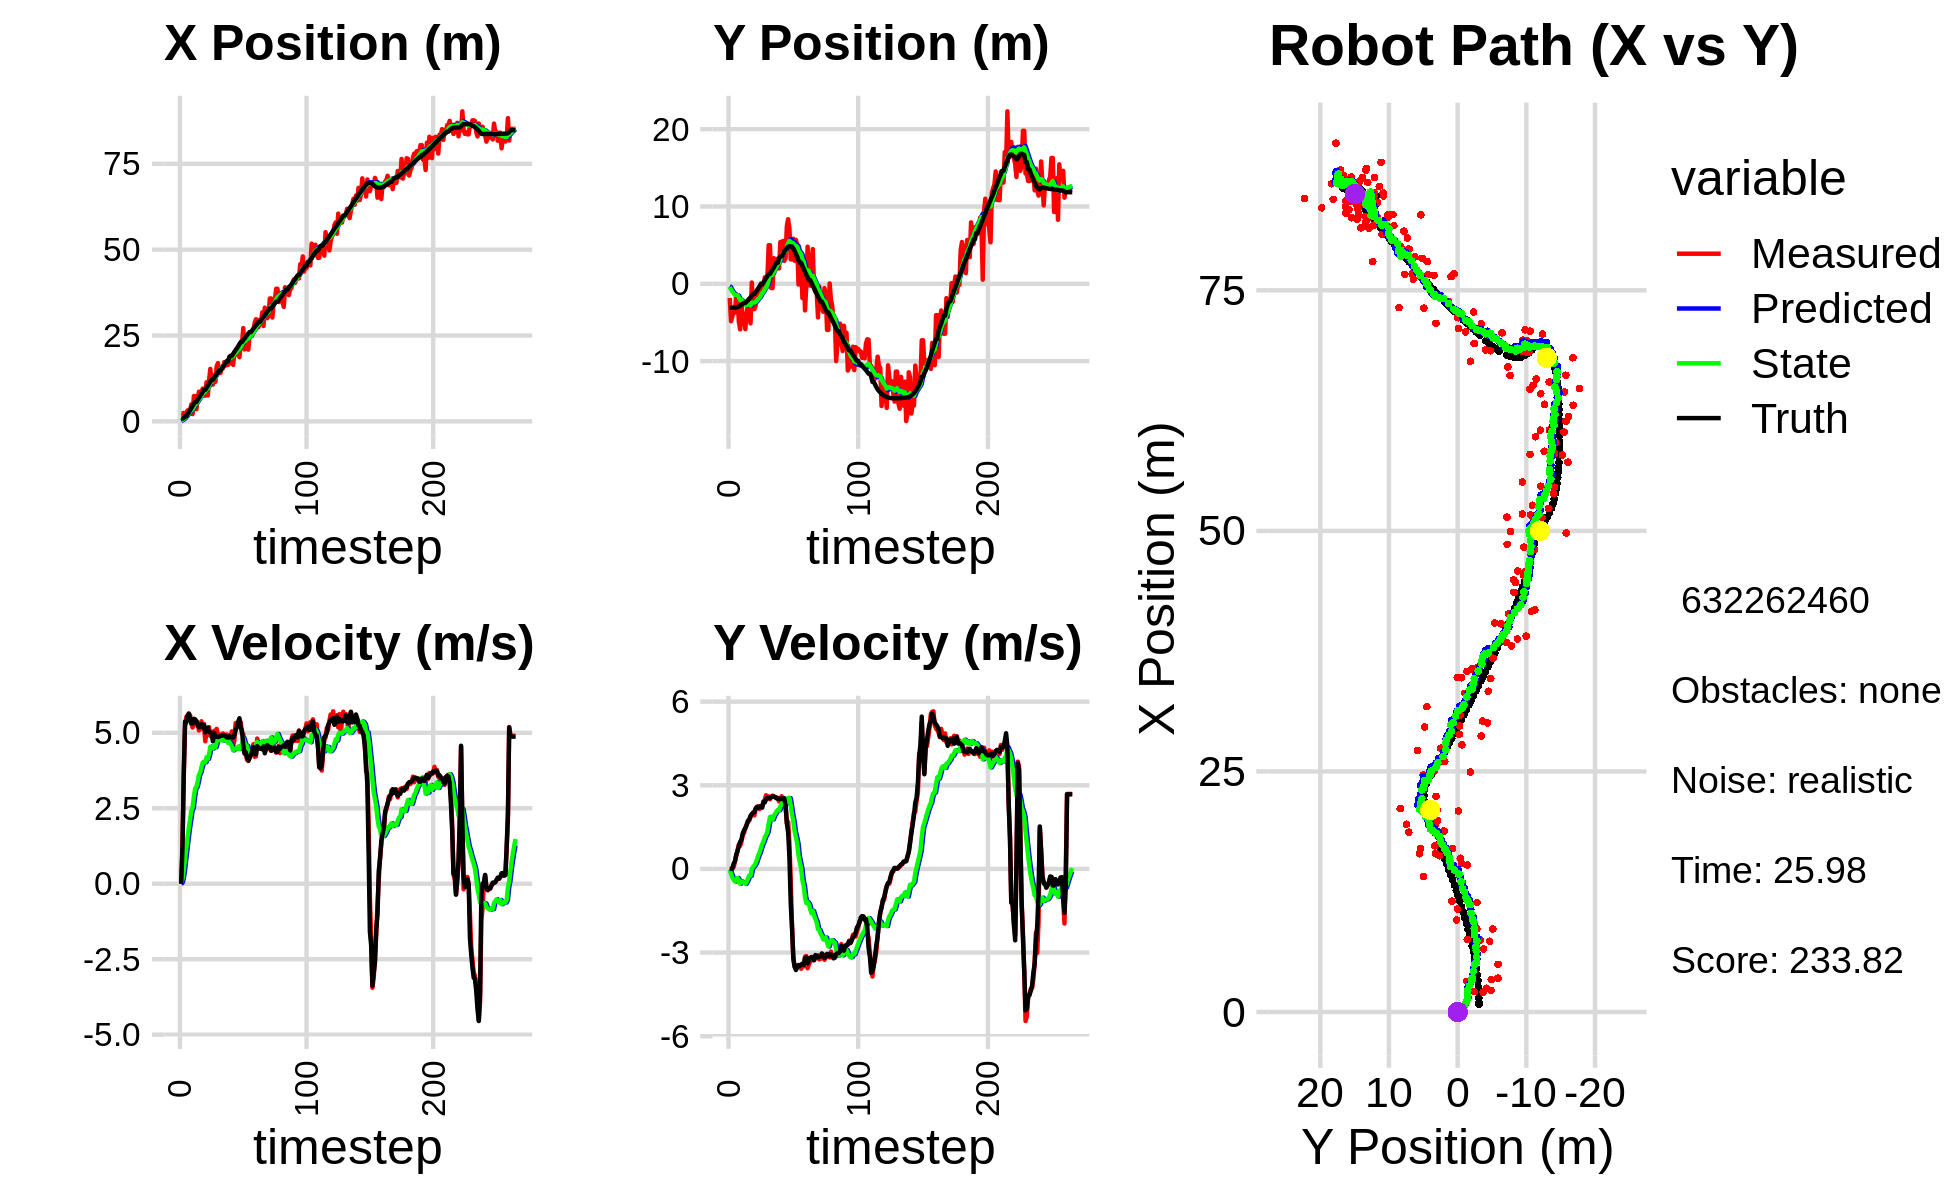

Source data for this figure (header and first rows):
1.455118596854041213e+00, -4.536169886258483608e+00, 0.000000000000000000e+00, 0.000000000000000000e+00, 0.000000000000000000e+00, 0.000000000000000000e+00, 0.000000000000000000e+00, 0.000000000000000000e+00, 1.043617146164067810e-01, -3.019767332502140134e-01, 0.000000000000000000e+00, 0.000000000000000000e+00, 8.079133032977129369e-01, -3.095348834125592585e+00, 0.000000000000000000e+00, 0.000000000000000000e+00, 0.000000000000000000e+00, -4.774437693413347006e-04
2.314890265266745129e+00, -1.837492942075535263e+00, 0.000000000000000000e+00, 0.000000000000000000e+00, 1.043617146164067810e-01, -3.019767332502140134e-01, 0.000000000000000000e+00, 0.000000000000000000e+00, 2.637430106020659526e-01, -4.076155145694737580e-01, 2.721279570997077457e-02, -3.722901447347328613e-02, 8.079133032977129369e-01, -3.095348834125592585e+00, 0.000000000000000000e+00, 0.000000000000000000e+00, 0.000000000000000000e+00, -2.065737498924136162e-04
2.260444044757510262e+00, -4.840521761912398802e+00, 1.200000022080086381e+00, 2.478885079580877377e-04, 2.664642901730630564e-01, -4.113384160168210846e-01, 2.721279570997077457e-02, -3.722901447347328613e-02, 4.414270899352428223e-01, -7.348264920850595683e-01, 1.484389002861625229e-01, -1.869694386112764339e-01, 8.112053871228702695e-01, -3.095348784952633991e+00, 1.199999999999999956e+00, 0.000000000000000000e+00, 1.200000047683715820e+00, -2.065737498924136162e-04
2.475082755419098834e+00, -4.173407951916939140e+00, 3.593999084137651234e+00, 2.703673223351274729e-03, 4.562709799638590691e-01, -7.535234359461872033e-01, 1.484389002861625229e-01, -1.869694386112764339e-01, 7.164469755555226138e-01, -1.010687069036429575e+00, 4.389374078563162973e-01, -3.069889780649651678e-01, 9.989533428334125276e-01, -3.095100442101625493e+00, 3.600000000000000089e+00, 2.299999999999999961e-02, 3.599999904632568359e+00, -7.522741798311471939e-04
2.078034281707522357e+00, -3.715098800134000623e+00, 5.190554546761630306e+00, 6.800249021483480150e-02, 7.603407163411541880e-01, -1.041385966842926170e+00, 4.389374078563162973e-01, -3.069889780649651678e-01, 1.036336489454320553e+00, -1.240767702161599040e+00, 8.053722965096099529e-01, -3.914461535248796031e-01, 1.474649906413292300e+00, -3.088648858065312197e+00, 5.371999999999999886e+00, 1.849999999999999978e-01, 5.375999927520751953e+00, -1.310044992715120316e-02
2.078034281707522357e+00, -3.715098800134000623e+00, 5.522132190545903541e+00, 2.546344841676724258e-01, 1.116873719105281548e+00, -1.279912317514086961e+00, 8.053722965096099529e-01, -3.914461535248796031e-01, 1.385709523212682814e+00, -1.452852836544325177e+00, 1.159831243274727308e+00, -4.513203606477678154e-01, 1.474649906413292300e+00, -3.088648858065312197e+00, 5.341000000000000192e+00, 2.770000000000000240e-01, 5.348999977111816406e+00, -4.607898369431495667e-02
3.186733126328799681e+00, -1.329406229522370975e+00, 5.491279124461117433e+00, 4.658071501457374253e-01, 1.501692647540155523e+00, -1.497984872609102069e+00, 1.159831243274727308e+00, -4.513203606477678154e-01, 1.836296470802239345e+00, -1.437173626984391550e+00, 1.519874061038869462e+00, -3.743768001904550502e-01, 2.089239597294262563e+00, -3.062125411961258425e+00, 5.580000000000000071e+00, 5.110000000000000098e-01, 5.604000091552734375e+00, -8.462412655353546143e-02
3.199744582254341108e+00, -1.966992706664274726e+00, 5.642790862122367912e+00, 6.748342637854441994e-01, 1.988283876906126402e+00, -1.474611307003437011e+00, 1.519874061038869462e+00, -3.743768001904550502e-01, 2.282574019379645769e+00, -1.465052364112286343e+00, 1.844030554399151534e+00, -3.242843837245994454e-01, 2.614241123546972911e+00, -3.021178812463130914e+00, 5.628000000000000114e+00, 6.350000000000000089e-01, 5.664000034332275391e+00, -1.190269812941551208e-01
3.367248796065044125e+00, -4.897369445600268989e+00, 5.579520224611229651e+00, 8.703799231238444900e-01, 2.466977074819560745e+00, -1.497480802484746354e+00, 1.844030554399151534e+00, -3.242843837245994454e-01, 2.721758630877978202e+00, -1.741122969419916178e+00, 2.125875738259257464e+00, -4.084524233857468323e-01, 3.258875369988300630e+00, -2.946460665007918589e+00, 5.482000000000000206e+00, 8.239999999999999547e-01, 5.543000221252441406e+00, -1.547482758760452271e-01
4.961567520815490795e+00, -5.894596607422431411e+00, 5.300889958828387094e+00, 8.269148616939534513e-01, 2.934346204703904171e+00, -1.781968211758490961e+00, 2.125875738259257464e+00, -4.084524233857468323e-01, 3.274370087581828237e+00, -2.091338541898347003e+00, 2.422354776991011427e+00, -5.278938743746144358e-01, 3.890879153947849112e+00, -2.849888831923440780e+00, 5.320000000000000284e+00, 9.679999999999999716e-01, 5.407999992370605469e+00, -1.547482758760452271e-01
2.121772050936789888e+00, -2.415556863751636030e+00, 5.174928854814777601e+00, 9.697086890910888712e-01, 3.516605565280929380e+00, -2.144127929335808425e+00, 2.422354776991011427e+00, -5.278938743746144358e-01, 3.511454476926614277e+00, -2.094910460993174794e+00, 2.526560909635485075e+00, -4.502850763002059775e-01, 4.501181125475778977e+00, -2.737079636314064590e+00, 5.304000000000000270e+00, 1.052999999999999936e+00, 5.407999992370605469e+00, -1.852377206087112427e-01
7.361262798615971548e+00, -4.664550946630046546e+00, 5.412104700194256601e+00, 1.202106635757587139e+00, 3.764110567890162962e+00, -2.139938968623195326e+00, 2.526560909635485075e+00, -4.502850763002059775e-01, 4.247404540027499564e+00, -2.289682308873869587e+00, 2.875794150702257301e+00, -4.739139113028482120e-01, 5.120768070234296587e+00, -2.601470635002472331e+00, 5.463000000000000078e+00, 1.274000000000000021e+00, 5.609000205993652344e+00, -2.185662388801574707e-01
7.361262798615971548e+00, -4.664550946630046546e+00, 5.254571280992939464e+00, 1.287470000412926918e+00, 4.534983955097724895e+00, -2.337073700004154375e+00, 2.875794150702257301e+00, -4.739139113028482120e-01, 4.921365340379888487e+00, -2.465104460679850451e+00, 3.155275511732648752e+00, -4.842058790414901503e-01, 5.643187046398049134e+00, -2.473709152614495199e+00, 5.445000000000000284e+00, 1.391999999999999904e+00, 5.619999885559082031e+00, -2.402852326631546021e-01
3.526553153675020535e+00, -5.867137715659505481e+00, 5.383510742224222767e+00, 1.460101658919039425e+00, 5.236892891553153184e+00, -2.513525048583999499e+00, 3.155275511732648752e+00, -4.842058790414901503e-01, 5.175123986398700637e+00, -2.728332926578155959e+00, 3.205830500190848031e+00, -5.345010017082969522e-01, 5.643187046398049134e+00, -2.473709152614495199e+00, 5.386999999999999567e+00, 1.461999999999999966e+00, 5.581999778747558594e+00, -2.648461461067199707e-01
6.555313200070824742e+00, -3.770655022061089490e+00, 5.306555729111711806e+00, 1.584270013878982475e+00, 5.495707036417785574e+00, -2.781783026748985588e+00, 3.205830500190848031e+00, -5.345010017082969522e-01, 5.697835899182629227e+00, -2.772183914501369806e+00, 3.380732773461783580e+00, -4.661330828170164309e-01, 6.265017032451193124e+00, -2.306743488633770767e+00, 5.275000000000000355e+00, 1.574999999999999956e+00, 5.505000114440917969e+00, -2.901256084442138672e-01
8.650703549164282080e+00, -2.786791847516415732e+00, 5.077460387719782808e+00, 1.688962763012059609e+00, 6.035909176528807762e+00, -2.818797222783071543e+00, 3.380732773461783580e+00, -4.661330828170164309e-01, 6.371098079892971278e+00, -2.714424126110266400e+00, 3.605509549842679906e+00, -3.501157702476602740e-01, 6.874138355191997896e+00, -2.125879750462470241e+00, 5.187000000000000277e+00, 1.725999999999999979e+00, 5.467000007629394531e+00, -3.211257755756378174e-01
6.512655973326607395e+00, -2.748035595343266912e+00, 5.213150445166093050e+00, 1.734098605901560619e+00, 6.731649034877239757e+00, -2.749435703135032494e+00, 3.605509549842679906e+00, -3.501157702476602740e-01, 6.785442171503970776e+00, -2.651931288966821398e+00, 3.688400635609595302e+00, -2.409202303411517032e-01, 7.471127033609119117e+00, -1.929371164506306746e+00, 5.213000000000000078e+00, 1.768999999999999906e+00, 5.505000114440917969e+00, -3.211257755756378174e-01
8.635722160073536102e+00, -5.113647745204319861e+00, 5.381013404680884626e+00, 1.874005927679300187e+00, 7.154282235064930440e+00, -2.676023312000936460e+00, 3.688400635609595302e+00, -2.409202303411517032e-01, 7.378385276893098421e+00, -2.802481576032233246e+00, 3.857017394900202234e+00, -2.439159027475835684e-01, 7.969257831847007978e+00, -1.757433459640367346e+00, 5.283999999999999808e+00, 1.903999999999999915e+00, 5.617000102996826172e+00, -3.351262211799621582e-01
9.567996620850632183e+00, 1.613964576288162700e-01, 5.125884732521743814e+00, 1.909503446867060861e+00, 7.764087016383118822e+00, -2.826873166306991703e+00, 3.857017394900202234e+00, -2.439159027475835684e-01, 7.999940695221373410e+00, -2.452062095665390462e+00, 4.016106983160404376e+00, 3.558621445599541300e-03, 8.574297428493252937e+00, -1.535919235057144228e+00, 5.182999999999999829e+00, 1.971000000000000085e+00, 5.546000003814697266e+00, -3.565961718559265137e-01
7.495938301234959411e+00, -3.274302408607602466e+00, 5.288666432130201933e+00, 2.024741361114186233e+00, 8.401551393537413759e+00, -2.451706233520830391e+00, 4.016106983160404376e+00, 3.558621445599541300e-03, 8.372000303621122796e+00, -2.434705108997825551e+00, 4.045729602818640913e+00, 6.850161863044430810e-02, 9.172867298363517108e+00, -1.307480738433384415e+00, 5.259999999999999787e+00, 2.012999999999999901e+00, 5.631999969482421875e+00, -3.656309843063354492e-01
7.495938301234959411e+00, -3.274302408607602466e+00, 4.718712169652214072e+00, 1.921660303495146715e+00, 8.776573263902987421e+00, -2.427854947134781227e+00, 4.045729602818640913e+00, 6.850161863044430810e-02, 8.682310663358300928e+00, -2.421131583975567381e+00, 4.023093315649122204e+00, 1.232817649499214074e-01, 9.172867298363517108e+00, -1.307480738433384415e+00, 5.011999999999999567e+00, 2.036999999999999922e+00, 5.409999847412109375e+00, -3.867343068122863770e-01
1.138377583064217369e+01, -2.814000056830727292e+00, 5.054237358540655478e+00, 2.158865134487457649e+00, 9.084619994923212261e+00, -2.408803407480575309e+00, 4.023093315649122204e+00, 1.232817649499214074e-01, 9.357805172060798427e+00, -2.353407663528786831e+00, 4.191210602419818798e+00, 2.068574270743679111e-01, 9.761993884851122516e+00, -1.072528169295208000e+00, 5.089999999999999858e+00, 2.172000000000000153e+00, 5.533999919891357422e+00, -4.036815464496612549e-01
7.538744449396335590e+00, -1.403548286005700474e+00, 5.084945612371934764e+00, 2.201365006821822234e+00, 9.776926232302781017e+00, -2.332721920821350103e+00, 4.191210602419818798e+00, 2.068574270743679111e-01, 9.598923902280821707e+00, -2.156512906969664467e+00, 4.135496730894669071e+00, 3.485739919350359095e-01, 1.034087610262403167e+01, -8.281054952399489189e-01, 5.171000000000000263e+00, 2.229000000000000092e+00, 5.631000041961669922e+00, -4.085581898689270020e-01
1.198942780535518615e+01, -1.173172579271427818e+00, 5.188645023836342851e+00, 2.246258359283714423e+00, 1.001247357537028826e+01, -2.121655507776160743e+00, 4.135496730894669071e+00, 3.485739919350359095e-01, 1.025500263264167877e+01, -1.948305521098771420e+00, 4.289151885138355880e+00, 4.859018331515241318e-01, 1.093341875074773384e+01, -5.719356990151501785e-01, 5.033000000000000362e+00, 2.193000000000000060e+00, 5.489999771118164062e+00, -4.085581898689270020e-01
1.528522086111150280e+01, -1.423646614771362895e+00, 4.892827147440072189e+00, 2.146599825838042541e+00, 1.068391782115551436e+01, -1.899715337783618896e+00, 4.289151885138355880e+00, 4.859018331515241318e-01, 1.116288675502597272e+01, -1.780803975904629910e+00, 4.541888320364568798e+00, 5.897385904305720850e-01, 1.151083612406786472e+01, -3.188705902227866318e-01, 5.009999999999999787e+00, 2.234999999999999876e+00, 5.485000133514404297e+00, -4.134371876716613770e-01
1.072072458267513184e+01, 3.691698553787247511e-02, 4.954755907236617851e+00, 2.228875019615357278e+00, 1.161707558706243049e+01, -1.721830116861572613e+00, 4.541888320364568798e+00, 5.897385904305720850e-01, 1.154828245748829829e+01, -1.485881151093082053e+00, 4.522676562860747040e+00, 7.502975459610142783e-01, 1.208578348125903545e+01, -6.103257938107034541e-02, 5.003999999999999559e+00, 2.254999999999999893e+00, 5.488999843597412109e+00, -4.227254986763000488e-01
1.072072458267513184e+01, 3.691698553787247511e-02, 4.869674392770245497e+00, 2.251553653035098801e+00, 1.200055011377437353e+01, -1.410851396496980659e+00, 4.522676562860747040e+00, 7.502975459610142783e-01, 1.189111469447550284e+01, -1.209891842247982296e+00, 4.481541423614248565e+00, 8.897596298786438762e-01, 1.208578348125903545e+01, -6.103257938107034541e-02, 4.719000000000000306e+00, 2.197000000000000064e+00, 5.205999851226806641e+00, -4.330866932868957520e-01
1.340920758238906885e+01, -7.307738519523042653e-01, 5.064284057526865723e+00, 2.408877074453104949e+00, 1.233926883683692743e+01, -1.120915879260117931e+00, 4.481541423614248565e+00, 8.897596298786438762e-01, 1.247104325211148712e+01, -1.016661636264985402e+00, 4.565204352071441818e+00, 9.821743330163414942e-01, 1.264273881946863654e+01, 1.959828869145829322e-01, 4.996000000000000441e+00, 2.406000000000000139e+00, 5.545000076293945312e+00, -4.439866542816162109e-01
1.152191185934668738e+01, 8.335572028074244022e-01, 5.038529639001722238e+00, 2.484983585417956053e+00, 1.292756368731863148e+01, -9.184442029633512750e-01, 4.565204352071441818e+00, 9.821743330163414942e-01, 1.281161172632192979e+01, -6.895895318438417521e-01, 4.525241652918268187e+00, 1.135123739328153913e+00, 1.320537614831084383e+01, 4.647500057620876923e-01, 4.866999999999999993e+00, 2.386000000000000121e+00, 5.420000076293945312e+00, -4.581897556781768799e-01
1.597550988223523660e+01, -3.885924079393154318e-01, 5.130152899285553403e+00, 2.643098782348170861e+00, 1.326413589161375661e+01, -5.760771579110263163e-01, 4.525241652918268187e+00, 1.135123739328153913e+00, 1.355780691687066941e+01, -4.911276874588300645e-01, 4.687941432580609025e+00, 1.217655456811297388e+00, 1.376510477061165361e+01, 7.420503630281062302e-01, 4.873000000000000220e+00, 2.494000000000000217e+00, 5.473999977111816406e+00, -4.757403135299682617e-01
1.698019313845295741e+01, 7.733741238118738703e-01, 4.888031352762949311e+00, 2.566824786283849136e+00, 1.402660106012872987e+01, -3.693621417777003257e-01, 4.687941432580609025e+00, 1.217655456811297388e+00, 1.432533936257744145e+01, -2.036337190243555084e-01, 4.839266680639907392e+00, 1.335384217705669174e+00, 1.423083925265154015e+01, 9.818710822363283519e-01, 4.860000000000000320e+00, 2.552000000000000046e+00, 5.489999771118164062e+00, -4.835445582866668701e-01
1.408950340750035224e+01, 4.991341068280205739e+00, 4.952662048454398835e+00, 2.600763944951849371e+00, 1.480926603064143166e+01, -7.009529725378857434e-02, 4.839266680639907392e+00, 1.335384217705669174e+00, 1.474394217149176711e+01, 4.526199922641019890e-01, 4.811536782446907523e+00, 1.625507216018814649e+00, 1.478937196769730456e+01, 1.274435951275226575e+00, 4.866999999999999993e+00, 2.539000000000000146e+00, 5.489999771118164062e+00, -4.835445582866668701e-01
1.408950340750035224e+01, 4.991341068280205739e+00, 4.816351263008383121e+00, 2.498847293178897644e+00, 1.522509584973645858e+01, 6.151707138659834317e-01, 4.811536782446907523e+00, 1.625507216018814649e+00, 1.511400875947929734e+01, 1.057180312127672606e+00, 4.757977172870221594e+00, 1.865444140003430729e+00, 1.478937196769730456e+01, 1.274435951275226575e+00, 4.895999999999999908e+00, 2.540000000000000036e+00, 5.515999794006347656e+00, -4.785945713520050049e-01
1.545954823514520093e+01, -5.603893254488523379e-01, 4.922387040694992777e+00, 2.589584440129214737e+00, 1.558980647676632003e+01, 1.243724726128015767e+00, 4.757977172870221594e+00, 1.865444140003430729e+00, 1.558461497684257502e+01, 1.110069469362502392e+00, 4.761068613492375867e+00, 1.819685089507580011e+00, 1.535191774336705883e+01, 1.567004157605179415e+00, 4.905000000000000249e+00, 2.583000000000000185e+00, 5.543000221252441406e+00, -4.842956662178039551e-01
1.545954823514520093e+01, -5.603893254488523379e-01, 4.978226044166080833e+00, 2.629480317817815660e+00, 1.606072183819181376e+01, 1.292037978313260282e+00, 4.761068613492375867e+00, 1.819685089507580011e+00, 1.601180241371635660e+01, 1.157765456129981718e+00, 4.744811874032605736e+00, 1.775950752979532199e+00, 1.591536951067150341e+01, 1.863146735939244181e+00, 4.915000000000000036e+00, 2.593999999999999861e+00, 5.557000160217285156e+00, -4.859493374824523926e-01
1.727902042853093434e+01, 3.310356928921228459e+00, 4.915497792625889595e+00, 2.596220834277628509e+00, 1.648628360111961655e+01, 1.335360531427934871e+00, 4.744811874032605736e+00, 1.775950752979532199e+00, 1.657184829307593432e+01, 1.553874378050272620e+00, 4.792000804533998348e+00, 1.905037218200392068e+00, 1.638554048527989693e+01, 2.111263705786319278e+00, 4.918000000000000149e+00, 2.597999999999999865e+00, 5.561999797821044922e+00, -4.859291911125183105e-01
1.624297726129818997e+01, 2.649429574015857991e+00, 4.860633213681051501e+00, 2.565201494509580016e+00, 1.705104837352933345e+01, 1.744378099870311782e+00, 4.792000804533998348e+00, 1.905037218200392068e+00, 1.697500665082861460e+01, 1.857227015798864622e+00, 4.757570892128963891e+00, 1.978103664584432764e+00, 1.695051431629182659e+01, 2.409756138170666695e+00, 4.889000000000000234e+00, 2.576999999999999957e+00, 5.526999950408935547e+00, -4.856007397174835205e-01
1.645404875247990972e+01, 3.211027755831244779e+00, 4.944802619652262088e+00, 2.570458235890390686e+00, 1.745076374004150921e+01, 2.055037382257308032e+00, 4.757570892128963891e+00, 1.978103664584432764e+00, 1.736169564178133129e+01, 2.187943762589140917e+00, 4.720883577608637971e+00, 2.059136139718595437e+00, 1.751283502561819816e+01, 2.706110908173035678e+00, 4.844999999999999751e+00, 2.532999999999999918e+00, 5.467000007629394531e+00, -4.793857038021087646e-01
1.645404875247990972e+01, 3.211027755831244779e+00, 4.885355043052455493e+00, 2.539555584231982799e+00, 1.783378399954219518e+01, 2.393857376561000283e+00, 4.720883577608637971e+00, 2.059136139718595437e+00, 1.770612584910580622e+01, 2.490564079914568740e+00, 4.664763066626998800e+00, 2.119432828087327803e+00, 1.751283502561819816e+01, 2.706110908173035678e+00, 4.852000000000000313e+00, 2.519000000000000128e+00, 5.467000007629394531e+00, -4.793857038021087646e-01
1.880722548094981761e+01, 1.993143989819664563e+00, 4.690455927420194904e+00, 2.420104523435827826e+00, 1.817260215576850513e+01, 2.702507362723301387e+00, 4.664763066626998800e+00, 2.119432828087327803e+00, 1.823598786322770593e+01, 2.650662443163708915e+00, 4.696285188905703123e+00, 2.102227090933944886e+00, 1.864092493054552691e+01, 3.290516331159579977e+00, 4.887999999999999901e+00, 2.521999999999999797e+00, 5.500999927520751953e+00, -4.763367772102355957e-01
1.697399568577771944e+01, 5.398133947475781014e+00, 4.883904535762200183e+00, 2.520613106157901573e+00, 1.870561638211827571e+01, 2.860885152257103492e+00, 4.696285188905703123e+00, 2.102227090933944886e+00, 1.854453496302986792e+01, 3.113132321573839345e+00, 4.624794528459485576e+00, 2.236886636977859499e+00, 1.910757112496311194e+01, 3.530870391922360074e+00, 4.855000000000000426e+00, 2.498000000000000220e+00, 5.460000038146972656e+00, -4.764493405818939209e-01
1.697399568577771944e+01, 5.398133947475781014e+00, 5.046681686813175638e+00, 2.606415546667743222e+00, 1.900701441587581542e+01, 3.336820985271625517e+00, 4.624794528459485576e+00, 2.236886636977859499e+00, 1.882718234540336866e+01, 3.543073434774910879e+00, 4.552218844151294519e+00, 2.347732911922053578e+00, 1.910757112496311194e+01, 3.530870391922360074e+00, 4.863000000000000433e+00, 2.521999999999999797e+00, 5.478000164031982422e+00, -4.767297208309173584e-01
1.645084548009588588e+01, 5.545779421467293524e+00, 4.566352493657027445e+00, 2.379207353754057674e+00, 1.928240422981849633e+01, 3.777846725967116015e+00, 4.552218844151294519e+00, 2.347732911922053578e+00, 1.900552327289017995e+01, 3.941977052421684835e+00, 4.418831726538704707e+00, 2.428828813426753719e+00, 1.966541147244324250e+01, 3.819395972868422806e+00, 4.841000000000000192e+00, 2.524999999999999911e+00, 5.460000038146972656e+00, -4.803298413753509521e-01
1.990515753642895902e+01, 2.967044904127550620e+00, 4.749365970016460992e+00, 2.423580929825455144e+00, 1.944740644554405051e+01, 4.184859933764360385e+00, 4.418831726538704707e+00, 2.428828813426753719e+00, 1.950749637504538114e+01, 4.072536688395898885e+00, 4.459143781850661625e+00, 2.373772367962129870e+00, 2.022234773599132751e+01, 4.109615280138709359e+00, 4.919999999999999929e+00, 2.539000000000000146e+00, 5.537000179290771484e+00, -4.718501865863800049e-01
1.936587965516604370e+01, 3.313424065035666555e+00, 5.323420574998491084e+00, 2.284741767708895477e+00, 1.995341075323044677e+01, 4.309913925192112139e+00, 4.459143781850661625e+00, 2.373772367962129870e+00, 1.993563195257503651e+01, 4.214215986365818623e+00, 4.479988940375163153e+00, 2.324575375438024949e+00, 2.078936624506167163e+01, 4.394598914764741515e+00, 5.105000000000000426e+00, 2.287999999999999812e+00, 5.593999862670898438e+00, -4.054115414619445801e-01
1.950801086411795282e+01, 7.467148973232196951e+00, 5.193231644556680848e+00, 1.643214647231547199e+00, 2.038363084661255442e+01, 4.446673523909621117e+00, 4.479988940375163153e+00, 2.324575375438024949e+00, 2.033065883501710758e+01, 4.694213225674213064e+00, 4.478673890681431402e+00, 2.427142257294159222e+00, 2.128205156364958484e+01, 4.605015708423016108e+00, 5.184000000000000163e+00, 1.641000000000000014e+00, 5.438000202178955078e+00, -3.064472675323486328e-01
2.113982647680824201e+01, 8.355127049997092215e+00, 5.322895737164019536e+00, 1.684242267560344342e+00, 2.077852622408525107e+01, 4.936927451403628986e+00, 4.478673890681431402e+00, 2.427142257294159222e+00, 2.085282156630454509e+01, 5.218321804380026130e+00, 4.543352195695573137e+00, 2.544593096246781538e+00, 2.188061189658324324e+01, 4.786769343859302417e+00, 5.363999999999999879e+00, 1.312999999999999945e+00, 5.521999835968017578e+00, -3.064472675323486328e-01
1.869344258271634374e+01, 7.126875592705558482e+00, 5.308070577089837094e+00, 8.889940495537351772e-01, 2.130715678587410267e+01, 5.472781114004704683e+00, 4.543352195695573137e+00, 2.544593096246781538e+00, 2.108619877661664432e+01, 5.551002089307969456e+00, 4.462572355023127990e+00, 2.537997364789291499e+00, 2.250619173074719370e+01, 4.881651832188968143e+00, 5.480999999999999872e+00, 4.219999999999999862e-01, 5.497000217437744141e+00, -1.659396290779113770e-01
2.241313767402849066e+01, 3.159077121678764755e+00, 5.350309034436296685e+00, -3.967565754052390647e-01, 2.153245601211895632e+01, 5.804801825786898739e+00, 4.462572355023127990e+00, 2.537997364789291499e+00, 2.165966155248919023e+01, 5.430082747969474433e+00, 4.554314076609166762e+00, 2.275323809704282940e+00, 2.311847925179957031e+01, 4.820742084270281502e+00, 5.182999999999999829e+00, -1.237999999999999989e+00, 5.328999996185302734e+00, 7.402034103870391846e-02
2.241313767402849066e+01, 3.159077121678764755e+00, 4.985287811310009864e+00, -2.072705538857926744e+00, 2.211509296015010761e+01, 5.657615128939903038e+00, 4.554314076609166762e+00, 2.275323809704282940e+00, 2.216415485036594646e+01, 5.233259754489694160e+00, 4.592715430922916120e+00, 1.950109104033124208e+00, 2.311847925179957031e+01, 4.820742084270281502e+00, 5.059000000000000163e+00, -2.103000000000000203e+00, 5.479000091552734375e+00, 3.940221369266510010e-01
2.717105531729934143e+01, 5.827932788708228173e+00, 4.957790038349496164e+00, -3.237060237440160027e+00, 2.262342639345823869e+01, 5.428270664893006803e+00, 4.592715430922916120e+00, 1.950109104033124208e+00, 2.308596914251911159e+01, 5.233147925928939515e+00, 4.828782606695829926e+00, 1.714236382336542741e+00, 2.368790769540189345e+01, 4.572262718776938684e+00, 4.605999999999999872e+00, -3.173000000000000043e+00, 5.592999935150146484e+00, 5.784280300140380859e-01
2.095362544090934165e+01, 2.984218552133692359e+00, 4.358509714805559376e+00, -3.497018024287540161e+00, 2.356884740318869476e+01, 5.404571564162593766e+00, 4.828782606695829926e+00, 1.714236382336542741e+00, 2.329086128578039450e+01, 4.948822940355894318e+00, 4.678361774541717644e+00, 1.350294949087344376e+00, 2.412820863692124718e+01, 4.271464302385478362e+00, 4.310999999999999943e+00, -3.509999999999999787e+00, 5.559000015258789062e+00, 6.761677265167236328e-01
2.165753769848877397e+01, 5.682530238286576107e+00, 4.353049901639601593e+00, -3.492637383586949529e+00, 2.375869746323456511e+01, 5.083852435264629044e+00, 4.678361774541717644e+00, 1.350294949087344376e+00, 2.353777284640819545e+01, 4.922439283423887701e+00, 4.560467150518475066e+00, 1.140224064211226906e+00, 2.462664651852666964e+01, 3.870808079013243752e+00, 4.352999999999999758e+00, -3.625999999999999890e+00, 5.665999889373779297e+00, 6.761677265167236328e-01
2.463032272458558936e+01, 5.031382753350614578e+00, 4.102806330243791599e+00, -3.480141009771840377e+00, 2.399381956146004313e+01, 5.036461689845010525e+00, 4.560467150518475066e+00, 1.140224064211226906e+00, 2.403512680849213012e+01, 4.829430752364053170e+00, 4.564848558338790774e+00, 9.138785918992240465e-01, 2.512558507905584904e+01, 3.451674892603027622e+00, 4.166000000000000369e+00, -3.528000000000000025e+00, 5.459000110626220703e+00, 7.034680843353271484e-01
2.090118503571776287e+01, -9.928326366306022832e-02, 4.066201111480332919e+00, -3.449091208066281222e+00, 2.449161166432600822e+01, 4.920818611553975153e+00, 4.564848558338790774e+00, 9.138785918992240465e-01, 2.411673578574655252e+01, 4.263720321340080943e+00, 4.366616672854396697e+00, 4.744725005630238690e-01, 2.560019922240369539e+01, 3.049225284847910000e+00, 4.081999999999999851e+00, -3.450000000000000178e+00, 5.344999790191650391e+00, 7.034680843353271484e-01
2.504370599993370661e+01, 3.417295172200687681e+00, 4.167855457876496139e+00, -3.497636590070923202e+00, 2.455339745303199095e+01, 4.311167571396383735e+00, 4.366616672854396697e+00, 4.744725005630238690e-01, 2.459229985603659685e+01, 4.051315992006237821e+00, 4.378654618586054426e+00, 2.398595543295109767e-01, 2.599436807652104520e+01, 2.718731357614558419e+00, 4.168999999999999595e+00, -3.482000000000000206e+00, 5.432000160217285156e+00, 6.981866955757141113e-01
2.504370599993370661e+01, 3.417295172200687681e+00, 4.385658162557440676e+00, -3.579514063805755875e+00, 2.503016531789520371e+01, 4.075301947439188943e+00, 4.378654618586054426e+00, 2.398595543295109767e-01, 2.503181504759895404e+01, 3.843987707570347911e+00, 4.379690804780027591e+00, 2.333430007520362337e-02, 2.599436807652104520e+01, 2.718731357614558419e+00, 4.259000000000000341e+00, -3.428999999999999826e+00, 5.467999935150146484e+00, 6.845329999923706055e-01
2.493282258505116289e+01, -1.846921013171242354e+00, 4.406727397695132886e+00, -3.466871966301697583e+00, 2.546978412807695591e+01, 3.846321137577868310e+00, 4.379690804780027591e+00, 2.333430007520362337e-02, 2.541839997895278458e+01, 3.166287904275987497e+00, 4.355768466906138947e+00, -4.036487742397122380e-01, 2.647983789455300041e+01, 2.324006988575418209e+00, 4.373999999999999666e+00, -3.398000000000000131e+00, 5.539000034332275391e+00, 6.665923595428466797e-01
2.603793859462163596e+01, 1.886840491793450481e+00, 4.619277902098407829e+00, -3.495872312687659189e+00, 2.585397682564340016e+01, 3.125923026852016395e+00, 4.355768466906138947e+00, -4.036487742397122380e-01, 2.588414399187344017e+01, 2.873636402577826043e+00, 4.379330041930343143e+00, -6.107343196952530473e-01, 2.697842645628822922e+01, 1.933127357406698277e+00, 4.525000000000000355e+00, -3.440999999999999837e+00, 5.684999942779541016e+00, 6.478393077850341797e-01
2.867737221730688901e+01, -3.437360332511789185e+00, 4.205330361910411874e+00, -3.147888699238515109e+00, 2.632207699606647466e+01, 2.812562970608300628e+00, 4.379330041930343143e+00, -6.107343196952530473e-01, 2.654491334283457604e+01, 2.123901929815060985e+00, 4.481140273520706430e+00, -1.016124633376860542e+00, 2.749758005173399411e+01, 1.540382339703540104e+00, 4.291999999999999815e+00, -3.218999999999999861e+00, 5.364999771118164062e+00, 6.425707340240478516e-01
2.972678613655043733e+01, -2.934335921691316740e-01, 4.216664738481165742e+00, -3.124298962124776757e+00, 2.699302737018664544e+01, 2.022289466477374731e+00, 4.481140273520706430e+00, -1.016124633376860542e+00, 2.724879112555253258e+01, 1.714904369567983533e+00, 4.595788323852493917e+00, -1.223496493858148293e+00, 2.799012231863775924e+01, 1.172520114930780011e+00, 4.282000000000000028e+00, -3.169000000000000039e+00, 5.327000141143798828e+00, 6.376779675483703613e-01
... 205 more rows
